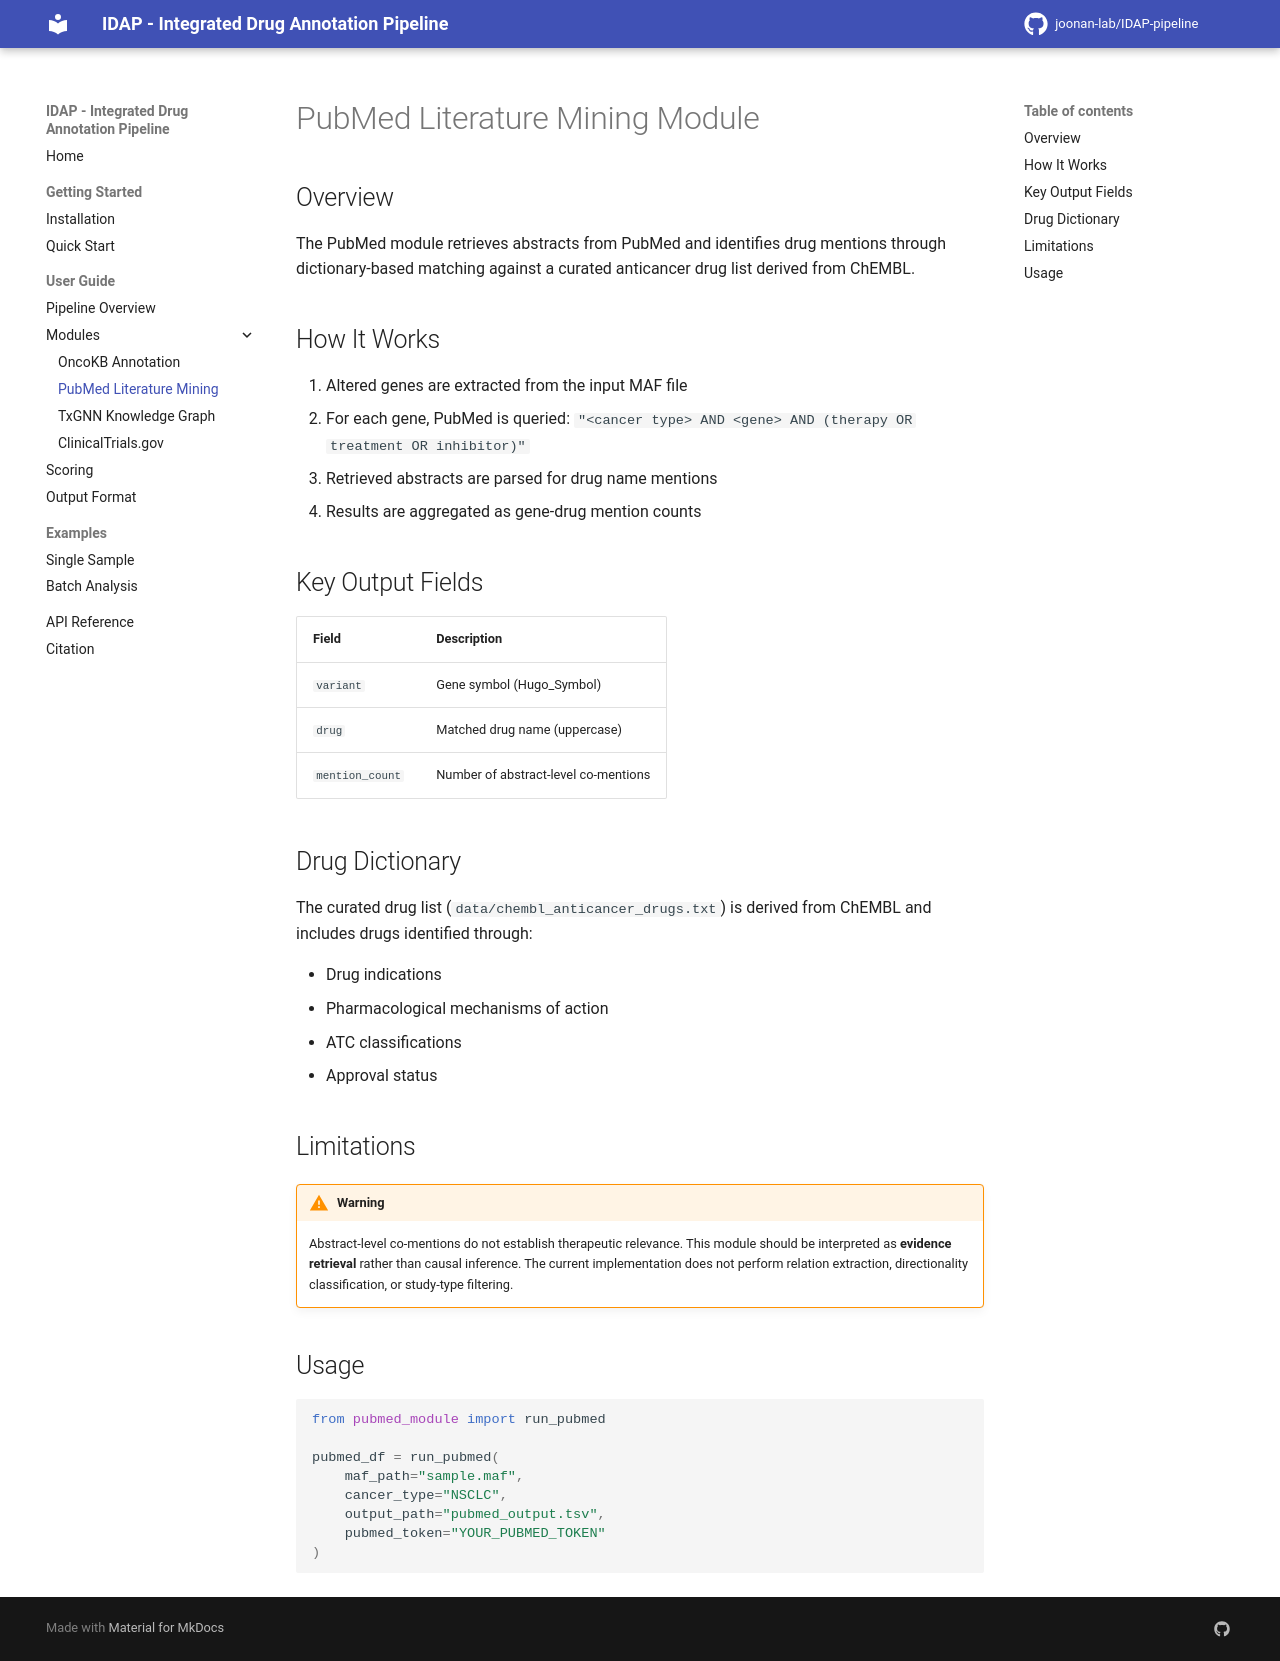

repository: joonan-lab/IDAP-pipeline · page: modules/pubmed/index.html · generator: mkdocs

# PubMed Literature Mining Module

## Overview

The PubMed module retrieves abstracts from PubMed and identifies drug mentions through dictionary-based matching against a curated anticancer drug list derived from ChEMBL.

## How It Works

1. Altered genes are extracted from the input MAF file
2. For each gene, PubMed is queried: `"<cancer type> AND <gene> AND (therapy OR treatment OR inhibitor)"`
3. Retrieved abstracts are parsed for drug name mentions
4. Results are aggregated as gene-drug mention counts

## Key Output Fields

| Field | Description |
|-------|-------------|
| `variant` | Gene symbol (Hugo_Symbol) |
| `drug` | Matched drug name (uppercase) |
| `mention_count` | Number of abstract-level co-mentions |

## Drug Dictionary

The curated drug list (`data/chembl_anticancer_drugs.txt`) is derived from ChEMBL and includes drugs identified through:

- Drug indications
- Pharmacological mechanisms of action
- ATC classifications
- Approval status

## Limitations

!!! warning
    Abstract-level co-mentions do not establish therapeutic relevance. This module should be interpreted as **evidence retrieval** rather than causal inference. The current implementation does not perform relation extraction, directionality classification, or study-type filtering.

## Usage

```python
from pubmed_module import run_pubmed

pubmed_df = run_pubmed(
    maf_path="sample.maf",
    cancer_type="NSCLC",
    output_path="pubmed_output.tsv",
    pubmed_token="YOUR_PUBMED_TOKEN"
)
```
